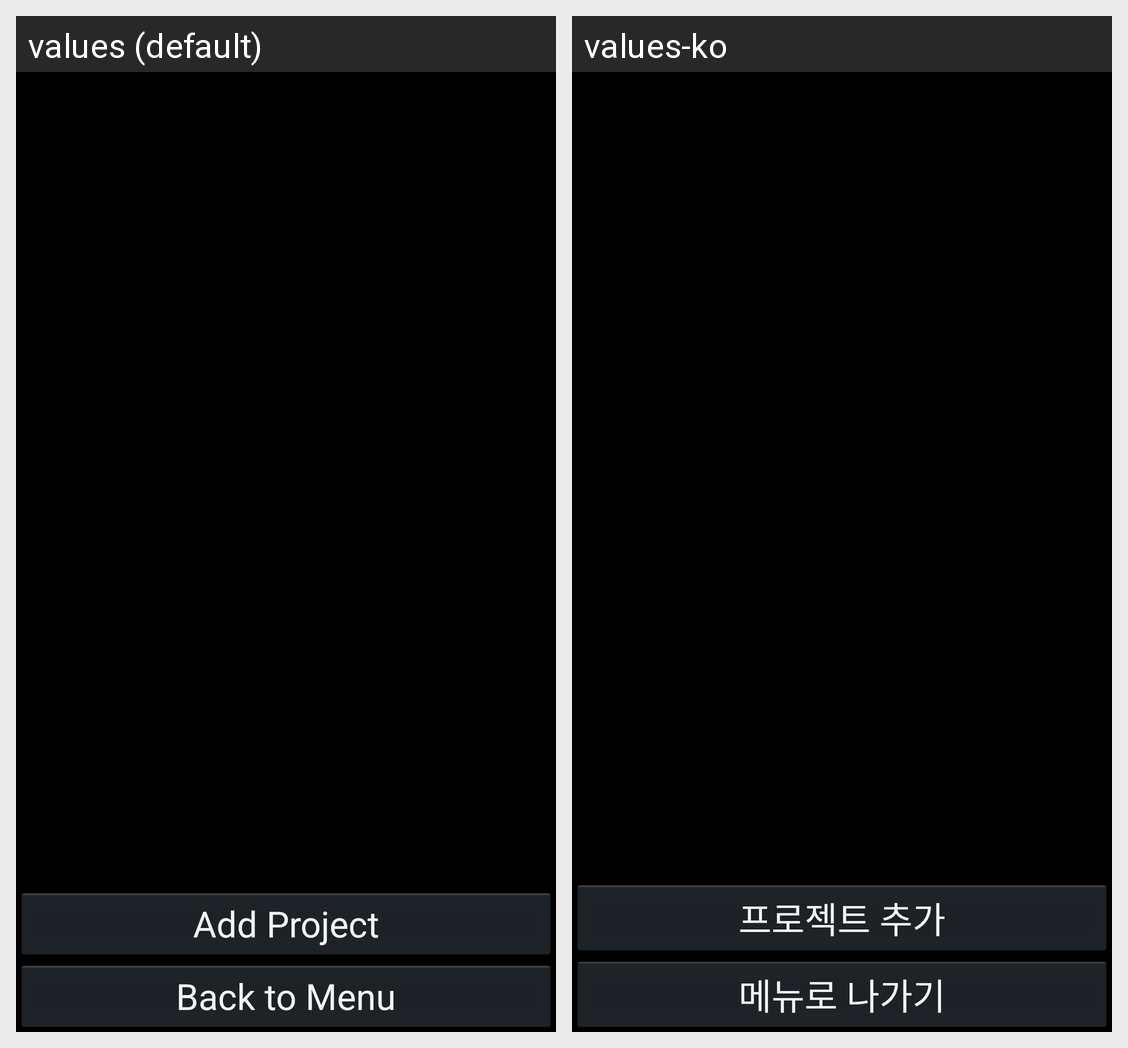

Translations of the strings shown on this Android screen, per locale in the grid:
Android screen res/layout/project_list.xml rendered under 2 locales, left to right: values (default), values-ko. Device: Nexus 5 (rendered at 1080×1920; each locale shown at half size, 540×960, under a caption strip naming it); theme CustomTitleTheme.
Strings drawn on this screen, with the default value and each locale's value (text and hints the layout hard-codes, and strings that could not be matched under every locale, appear in the picture but are not listed):

add_project_label
  values: Add Project
  values-ko: 프로젝트 추가

back_label
  values: Back to Menu
  values-ko: 메뉴로 나가기
